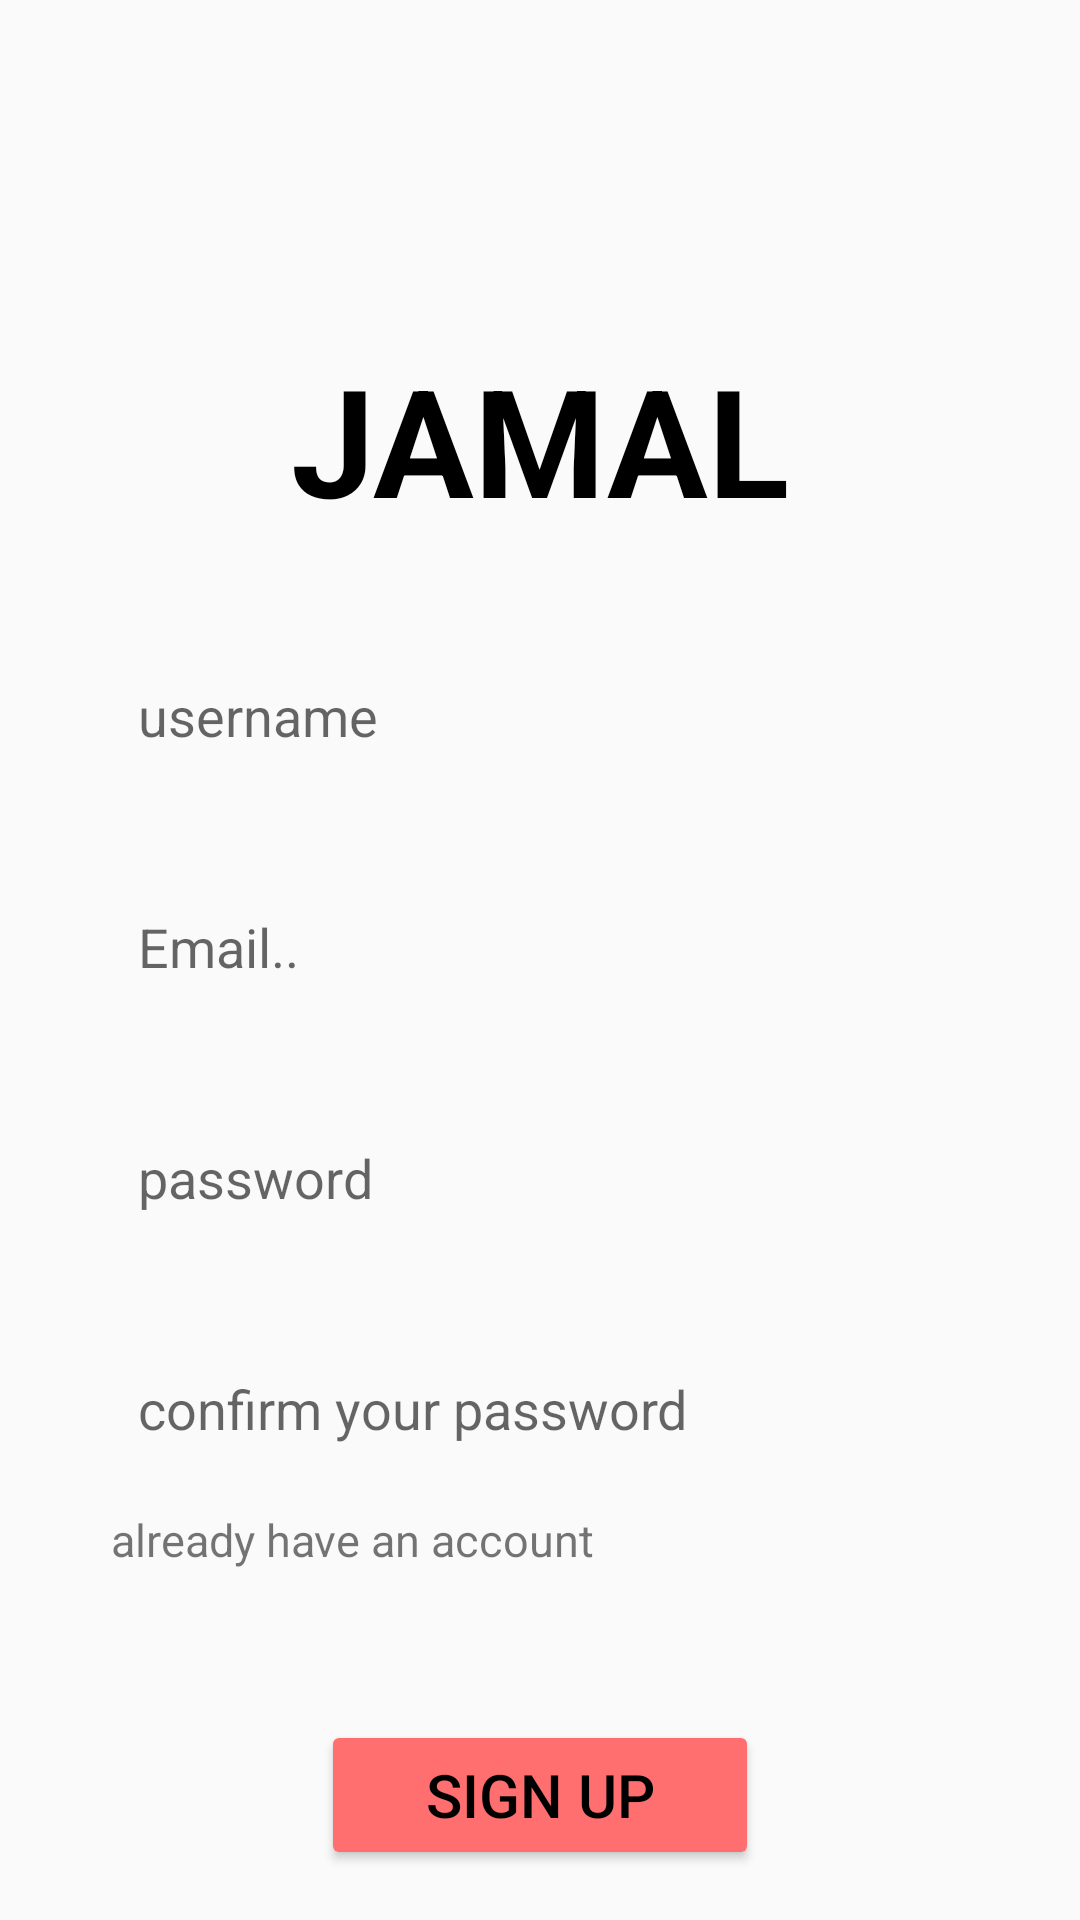

Layout XML and referenced resources for this Android screen:
<!-- AndroidManifest.xml: application theme Theme.Login_system_test01 -->
<!-- res/layout/activity_main_sign_up.xml -->
<?xml version="1.0" encoding="utf-8"?>
<LinearLayout xmlns:android="http://schemas.android.com/apk/res/android"
    xmlns:app="http://schemas.android.com/apk/res-auto"
    xmlns:tools="http://schemas.android.com/tools"
    android:layout_width="match_parent"
    android:layout_height="match_parent"
    android:orientation="vertical"
    tools:context=".mainActivities.MainActivity">

    <LinearLayout
        android:layout_width="wrap_content"
        android:layout_height="wrap_content"
        android:orientation="vertical"
        android:layout_gravity="center"
        android:layout_marginTop="30dp">

        <TextView
            android:id="@+id/log_in"
            android:layout_width="wrap_content"
            android:layout_height="62dp"
            android:layout_alignParentLeft="true"
            android:layout_gravity="center"
            android:layout_alignParentTop="true"
            android:text="JAMAL"
            android:textSize="50dp"
            android:textColor="@color/black"
            android:textStyle="bold"
            android:layout_marginTop="83dp"
            android:gravity="top"
            />

        <EditText
            android:id="@+id/user"
            android:layout_width="312dp"
            android:layout_height="47dp"
            android:layout_alignParentLeft="true"
            android:layout_marginLeft="24dp"
            android:layout_alignParentTop="true"
            android:layout_marginTop="40dp"
            android:hint="username"
            android:paddingLeft="10dp"
            android:background="@drawable/email_field" />

        <EditText
            android:id="@+id/email"
            android:layout_width="312dp"
            android:layout_height="47dp"
            android:layout_alignParentLeft="true"
            android:layout_marginLeft="24dp"
            android:layout_alignParentTop="true"
            android:layout_marginTop="30dp"
            android:hint="Email.."
            android:inputType="textEmailAddress"
            android:paddingLeft="10dp"
            android:background="@drawable/email_field"
            />

        <EditText
            android:id="@+id/pass"
            android:layout_width="312dp"
            android:layout_height="47dp"
            android:layout_alignParentLeft="true"
            android:layout_marginLeft="24dp"
            android:layout_alignParentTop="true"
            android:layout_marginTop="30dp"
            android:hint="password"
            android:paddingLeft="10dp"
            android:inputType="textPassword"
            android:background="@drawable/email_field"
            />

        <EditText
            android:id="@+id/passco"
            android:layout_width="312dp"
            android:layout_height="47dp"
            android:layout_alignParentLeft="true"
            android:layout_marginLeft="24dp"
            android:layout_alignParentTop="true"
            android:layout_marginTop="30dp"
            android:hint="confirm your password"
            android:paddingLeft="10dp"
            android:inputType="textPassword"
            android:background="@drawable/email_field"
            />

        <TextView
            android:id="@+id/haveAc"
            android:layout_width="wrap_content"
            android:layout_height="wrap_content"
            android:textSize="15dp"
            android:layout_marginLeft="25dp"
            android:layout_marginTop="10dp"
            android:text="already have an account"/>


        <Button
            android:id="@+id/signbtn"
            android:layout_width="146dp"
            android:layout_height="50dp"
            android:layout_alignParentLeft="true"
            android:layout_gravity="center"
            android:layout_alignParentTop="true"
            android:layout_marginTop="50dp"
            android:text="Sign up"
            android:lineHeight="18sp"
            android:textSize="20dp"
            android:textColor="@color/black"
            android:backgroundTint="#FF6F6F"
            />




    </LinearLayout>


</LinearLayout>
<!-- resources referenced by this layout -->
<resources>
  <color name="black">#FF000000</color>
  <style name="Theme.Login_system_test01" parent="Base.Theme.Login_system_test01" />
  <style name="Base.Theme.Login_system_test01" parent="Theme.AppCompat.Light.NoActionBar">
          
          
      </style>
</resources>
